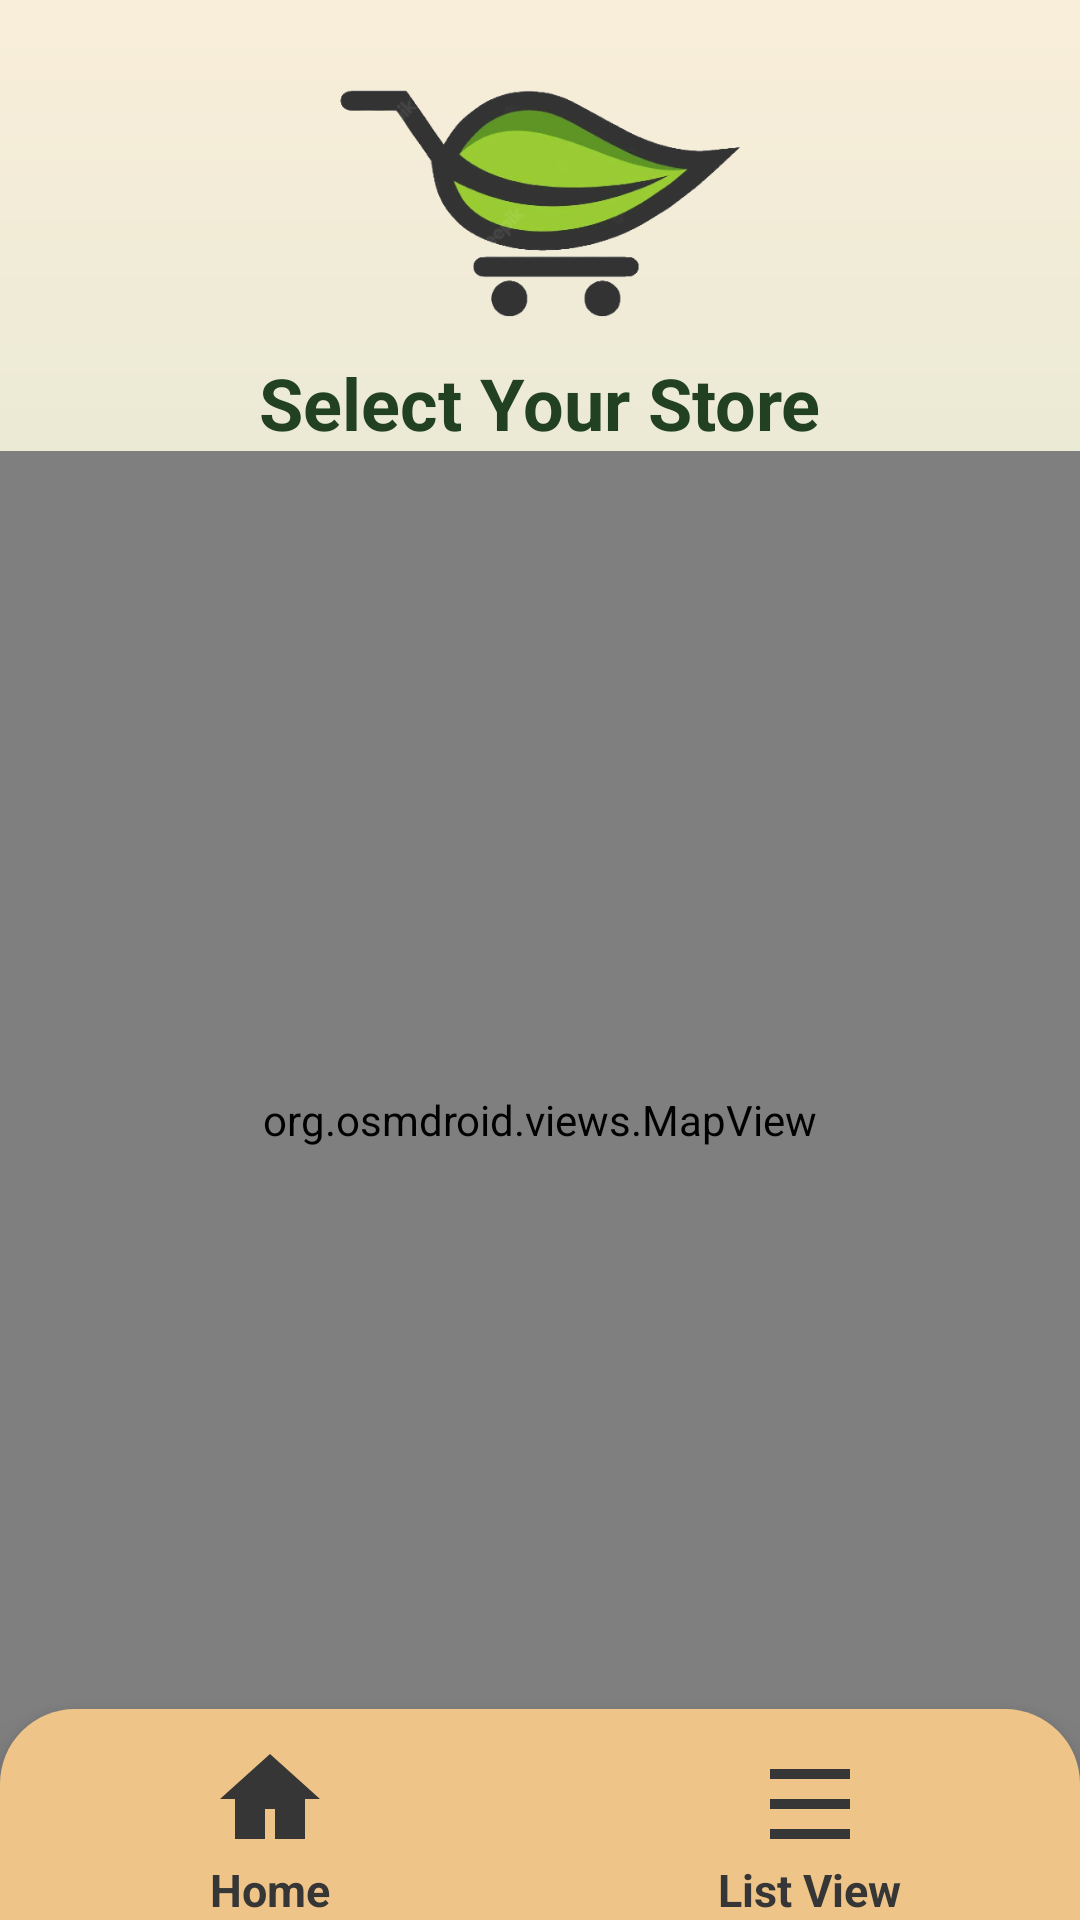

Produce the Android XML layout that renders to this screen, including the resource entries it uses.
<!-- AndroidManifest.xml: application theme Theme.AussieGroceryApp -->
<!-- res/layout/activity_topstore.xml -->
<?xml version="1.0" encoding="utf-8"?>
<RelativeLayout xmlns:android="http://schemas.android.com/apk/res/android"
    android:layout_width="match_parent"
    android:layout_height="match_parent"
    android:background="@drawable/background_gradient">

    
    <ImageView
        android:id="@+id/logo_image_view"
        android:layout_width="138dp"
        android:layout_height="118dp"
        android:layout_centerHorizontal="true"
        android:layout_marginTop="0dp"
        android:src="@drawable/logo_home" />

    
    <TextView
        android:id="@+id/welcome_text_view"
        android:layout_width="wrap_content"
        android:layout_height="wrap_content"
        android:text="Select Your Store"
        android:textColor="@color/purple_700"
        android:textSize="24sp"
        android:layout_below="@id/logo_image_view"
        android:layout_centerHorizontal="true"
        android:layout_marginTop="0dp"
        android:textStyle="bold"/>

    
    <org.osmdroid.views.MapView
        android:id="@+id/map_view"
        android:layout_width="match_parent"
        android:layout_height="528dp"
        android:layout_above="@id/navigation_bar"
        android:layout_below="@id/welcome_text_view"
        android:layout_marginTop="0dp"
        android:layout_marginBottom="-27dp"
        android:clickable="true"
        android:enabled="true" />

    <include
        android:id="@+id/navigation_bar"
        layout="@layout/nav_bar_5"
        android:layout_width="match_parent"
        android:layout_height="wrap_content"
        android:layout_alignParentBottom="true" />

</RelativeLayout>
<!-- res/layout/nav_bar_5.xml (included above) -->
<?xml version="1.0" encoding="utf-8"?>
<LinearLayout
    xmlns:android="http://schemas.android.com/apk/res/android"
    android:id="@+id/bottom_navigation"
    android:layout_width="match_parent"
    android:layout_height="wrap_content"
    android:orientation="horizontal"
    android:background="@drawable/rounded_background"
    android:elevation="8dp"
    android:layout_gravity="bottom" >

    <LinearLayout
        android:id="@+id/home_layout"
        android:layout_width="0dp"
        android:layout_height="wrap_content"
        android:layout_weight="1"
        android:gravity="center_horizontal"
        android:layout_marginTop="10dp"
        android:orientation="vertical">

        <ImageView
            android:id="@+id/home_icon"
            android:layout_width="40dp"
            android:layout_height="40dp"
            android:src="@drawable/home_icon"
            android:contentDescription="Home"
            android:scaleType="fitCenter"/>

        <TextView
            android:id="@+id/home_text"
            android:layout_width="wrap_content"
            android:layout_height="wrap_content"
            android:text="Home"
            android:textColor="#363636"
            android:textSize="15sp"
            android:textStyle="bold"/>

    </LinearLayout>

    <LinearLayout
        android:id="@+id/list_layout"
        android:layout_width="0dp"
        android:layout_height="wrap_content"
        android:layout_weight="1"
        android:gravity="center_horizontal"
        android:layout_marginTop="10dp"
        android:orientation="vertical">

        <ImageView
            android:id="@+id/list_icon"
            android:layout_width="40dp"
            android:layout_height="40dp"
            android:src="@drawable/my_list_icon"
            android:contentDescription="List View"
            android:scaleType="fitCenter"/>

        <TextView
            android:id="@+id/list_text"
            android:layout_width="wrap_content"
            android:layout_height="wrap_content"
            android:text="List View"
            android:textColor="#363636"
            android:textSize="15sp"
            android:textStyle="bold"/>

    </LinearLayout>
</LinearLayout>
<!-- resources referenced by this layout -->
<resources>
  <color name="purple_700">#214122</color>
  <!-- drawable background_gradient (drawable) -->
  <shape xmlns:android="http://schemas.android.com/apk/res/android">
      <gradient
          android:startColor="#BEDCC4"
          android:endColor="#F9EEDA"
          android:type="linear"
          android:angle="90" />
  </shape>
  <!-- drawable home_icon (drawable) -->
  <vector xmlns:android="http://schemas.android.com/apk/res/android"
      android:width="24dp"
      android:height="24dp"
      android:viewportWidth="24"
      android:viewportHeight="24">
  
      <path
          android:fillColor="#363636"
          android:pathData="M12,3L2,12h3v8h6v-6h2v6h6v-8h3L12,3z"/>
  
  </vector>
  <!-- drawable logo_home: png bitmap (drawable, 62485 bytes) -->
  <!-- drawable my_list_icon (drawable) -->
  <vector xmlns:android="http://schemas.android.com/apk/res/android"
      android:width="24dp"
      android:height="24dp"
      android:viewportWidth="24.0"
      android:viewportHeight="24.0">
  
      <path
          android:fillColor="#363636"
          android:pathData="M4,6h16v2H4zM4,12h16v2H4zM4,18h16v2H4z"/>
  
  </vector>
  <!-- drawable rounded_background (drawable) -->
  <shape xmlns:android="http://schemas.android.com/apk/res/android"
      android:shape="rectangle">
      <corners
          android:topLeftRadius="25dp"
          android:topRightRadius="25dp" />
      <solid android:color="#EEC488" />
  </shape>
  <style name="Theme.AussieGroceryApp" parent="Theme.MaterialComponents.DayNight.DarkActionBar">
          
          <item name="colorPrimary">@color/purple_500</item>
          <item name="colorPrimaryVariant">@color/purple_700</item>
          <item name="colorOnPrimary">@color/white</item>
          
          <item name="colorSecondary">@color/teal_200</item>
          <item name="colorSecondaryVariant">@color/teal_700</item>
          <item name="colorOnSecondary">@color/black</item>
          
          <item name="android:statusBarColor">?attr/colorPrimaryVariant</item>
          
      </style>
  <color name="purple_500">#467847</color>
  <color name="white">#467847</color>
  <color name="teal_200">#80CBC4</color>
  <color name="teal_700">#00796B</color>
  <color name="black">#000000</color>
</resources>
